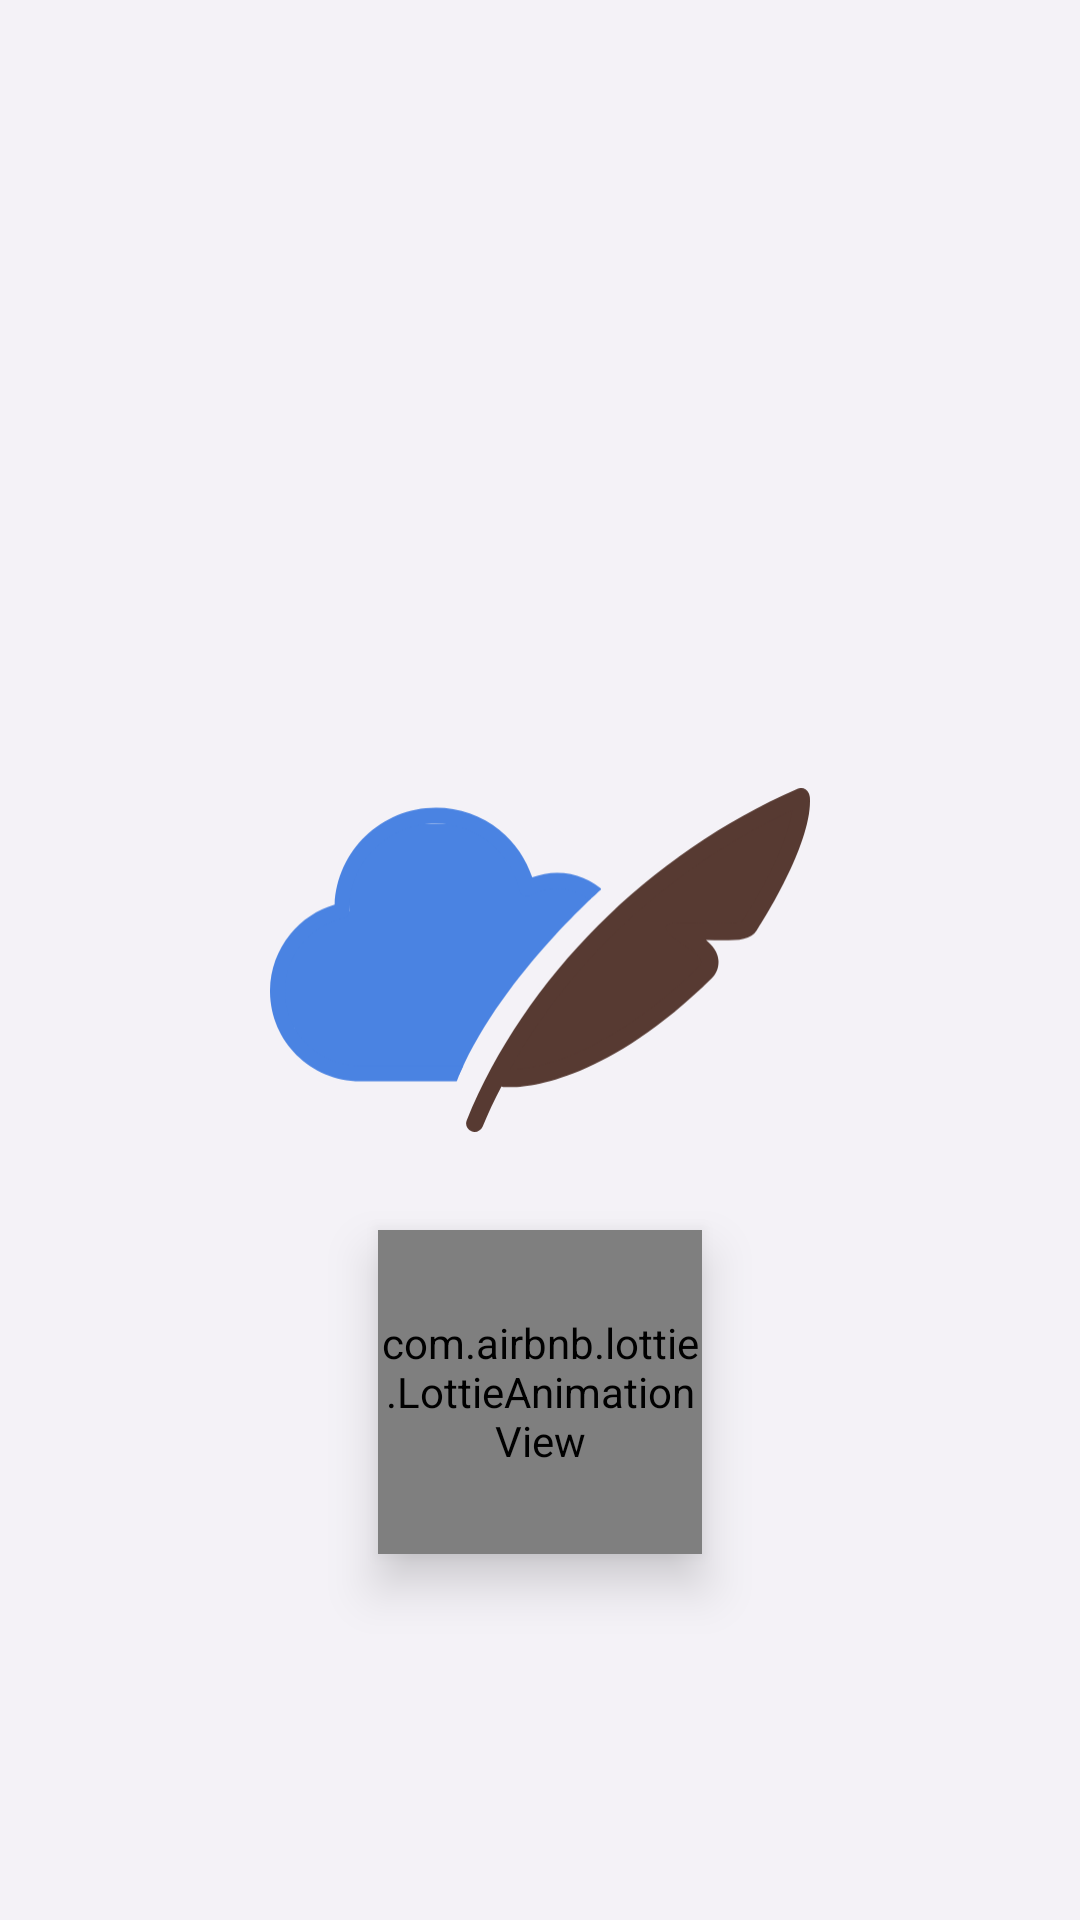

Layout XML and referenced resources for this Android screen:
<!-- AndroidManifest.xml: application theme Theme.Diary -->
<!-- res/layout/splash.xml -->
<?xml version="1.0" encoding="utf-8"?>
<androidx.constraintlayout.widget.ConstraintLayout xmlns:android="http://schemas.android.com/apk/res/android"
    android:layout_width="match_parent"
    android:layout_height="match_parent"
    xmlns:app="http://schemas.android.com/apk/res-auto"
    android:background="@color/background">

    <ImageView
        android:layout_width="0dp"
        android:layout_height="0dp"
        app:layout_constraintDimensionRatio="1:1"
        app:layout_constraintWidth_percent="0.5"
        app:layout_constraintTop_toTopOf="parent"
        app:layout_constraintBottom_toBottomOf="parent"
        app:layout_constraintStart_toStartOf="parent"
        app:layout_constraintEnd_toEndOf="parent"
        android:id="@+id/logo"
        android:src="@drawable/ic_logo_diary_quill_cloud"
        android:adjustViewBounds="true"/>

    <com.airbnb.lottie.LottieAnimationView
        android:layout_width="0dp"
        android:layout_height="0dp"
        app:layout_constraintDimensionRatio="1:1"
        app:layout_constraintWidth_percent="0.30"
        android:foregroundGravity="top"
        android:adjustViewBounds="true"
        app:layout_constraintTop_toBottomOf="@id/logo"
        android:elevation="10dp"
        app:layout_constraintEnd_toEndOf="parent"
        app:layout_constraintStart_toStartOf="parent"
        app:lottie_rawRes="@raw/loading_black"
        app:lottie_autoPlay="true"
        app:lottie_loop="true"
        android:id="@+id/lottie_loading"/>

</androidx.constraintlayout.widget.ConstraintLayout>
<!-- resources referenced by this layout -->
<resources>
  <color name="background">#F4F2F7</color>
  <!-- drawable ic_logo_diary_quill_cloud: vector/xml drawable (drawable, 3505 chars, omitted) -->
  <style name="Theme.Diary" parent="Theme.MaterialComponents.Light.NoActionBar.Bridge">
          
          <item name="colorPrimary">@color/black</item>
          <item name="colorPrimaryVariant">@color/white</item>
  
          <item name="colorPrimaryDark">@color/black</item>
          <item name="colorAccent">@color/black</item>
          <item name="colorOnPrimary">@color/white</item>
          
          <item name="colorSecondary">@color/black</item>
          <item name="colorOnSecondary">@color/white</item>
          
          
      </style>
  <color name="black">#FF000000</color>
  <color name="white">#FFFFFFFF</color>
</resources>
